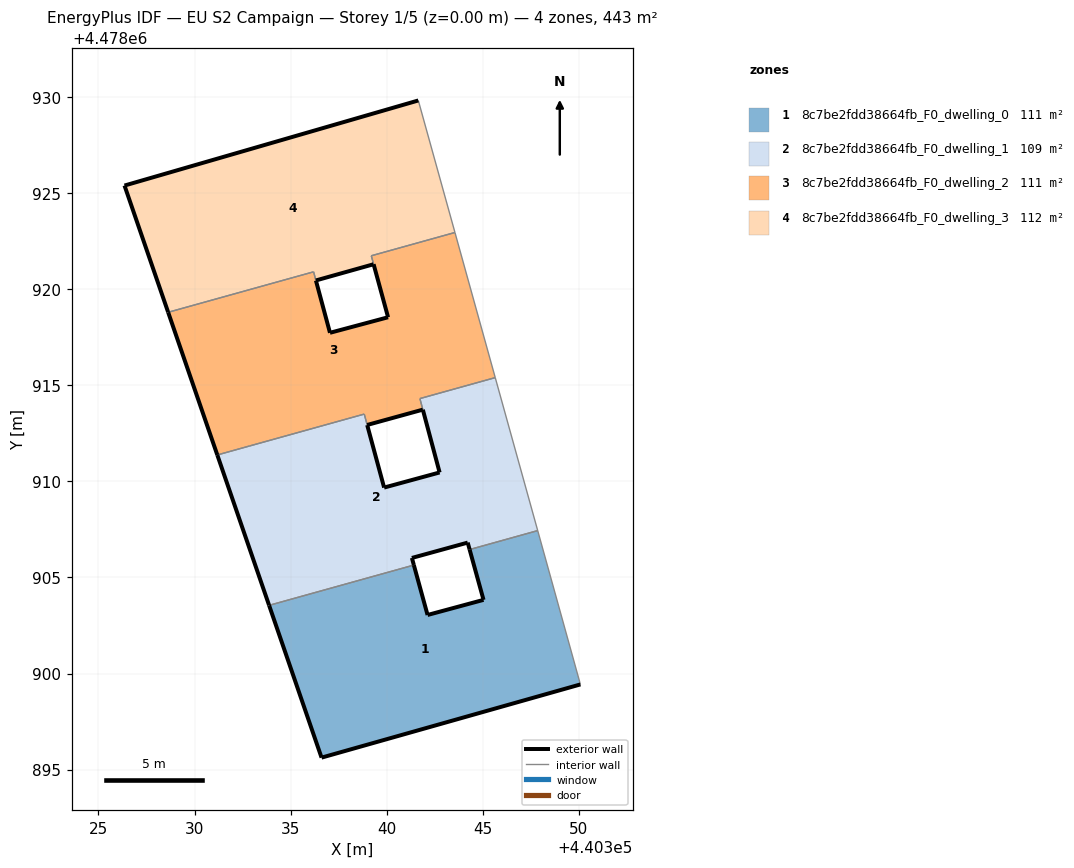
=== STOREY PLAN SPEC (per zone: floor XY polygon, exterior-wall plan segments, windows/doors) ===
zone 1: 8c7be2fdd38664fb_F0_dwelling_0  (110.8 m²)
  floor: (440350.09, 4478899.43) (440347.87, 4478907.44) (440344.33, 4478906.46) (440345.05, 4478903.83) (440342.14, 4478903.05) (440341.42, 4478905.65) (440333.88, 4478903.55) (440336.61, 4478895.62)
  exterior wall: (440341.42, 4478905.65) – (440342.14, 4478903.05)  [2.7 m]
  exterior wall: (440342.14, 4478903.05) – (440345.05, 4478903.83)  [3.0 m]
  exterior wall: (440345.05, 4478903.83) – (440344.33, 4478906.46)  [2.7 m]
  exterior wall: (440350.09, 4478899.43) – (440336.61, 4478895.62)  [14.0 m]
  exterior wall: (440336.61, 4478895.62) – (440333.88, 4478903.55)  [8.4 m]
  interior walls: 3
zone 2: 8c7be2fdd38664fb_F0_dwelling_1  (109.0 m²)
  floor: (440347.87, 4478907.44) (440345.66, 4478915.41) (440341.74, 4478914.32) (440342.76, 4478910.47) (440339.87, 4478909.68) (440338.84, 4478913.51) (440331.19, 4478911.38) (440333.88, 4478903.55) (440341.42, 4478905.65) (440341.32, 4478906.02) (440344.22, 4478906.82) (440344.32, 4478906.46)
  exterior wall: (440338.99, 4478912.94) – (440339.87, 4478909.68)  [3.4 m]
  exterior wall: (440339.87, 4478909.68) – (440342.76, 4478910.47)  [3.0 m]
  exterior wall: (440342.76, 4478910.47) – (440341.89, 4478913.74)  [3.4 m]
  exterior wall: (440344.33, 4478906.46) – (440344.22, 4478906.82)  [0.4 m]
  exterior wall: (440344.22, 4478906.82) – (440341.32, 4478906.02)  [3.0 m]
  exterior wall: (440341.32, 4478906.02) – (440341.42, 4478905.65)  [0.4 m]
  exterior wall: (440333.88, 4478903.55) – (440331.19, 4478911.38)  [8.3 m]
  interior walls: 8
zone 3: 8c7be2fdd38664fb_F0_dwelling_2  (111.1 m²)
  floor: (440345.66, 4478915.41) (440343.56, 4478922.96) (440339.21, 4478921.75) (440340.08, 4478918.55) (440337.05, 4478917.74) (440336.20, 4478920.92) (440328.63, 4478918.81) (440331.19, 4478911.38) (440338.84, 4478913.51) (440338.99, 4478912.94) (440341.89, 4478913.74) (440341.74, 4478914.32)
  exterior wall: (440331.19, 4478911.38) – (440328.63, 4478918.81)  [7.9 m]
  exterior wall: (440336.32, 4478920.46) – (440337.05, 4478917.74)  [2.8 m]
  exterior wall: (440337.05, 4478917.74) – (440340.08, 4478918.55)  [3.1 m]
  exterior wall: (440341.89, 4478913.74) – (440338.99, 4478912.94)  [3.0 m]
  exterior wall: (440340.08, 4478918.55) – (440339.33, 4478921.31)  [2.9 m]
  interior walls: 10
zone 4: 8c7be2fdd38664fb_F0_dwelling_3  (112.2 m²)
  floor: (440343.56, 4478922.96) (440341.65, 4478929.84) (440326.35, 4478925.41) (440328.63, 4478918.81) (440336.20, 4478920.92) (440336.32, 4478920.47) (440339.32, 4478921.31) (440339.20, 4478921.75)
  exterior wall: (440328.63, 4478918.81) – (440326.35, 4478925.41)  [7.0 m]
  exterior wall: (440326.35, 4478925.41) – (440341.65, 4478929.84)  [15.9 m]
  exterior wall: (440339.32, 4478921.31) – (440336.32, 4478920.47)  [3.1 m]
  interior walls: 5

=== DERIVED (storey summary) ===
Building: EU S2 Campaign
Storey: 1 of 5  (floor level z = 0.00 m)
Storey gross floor area: 443.2 m²
Zones on this storey: 4
  - 8c7be2fdd38664fb_F0_dwelling_0: floor 110.8 m²; exterior wall 30.8 m (92.5 m²); WWR 0.0%
  - 8c7be2fdd38664fb_F0_dwelling_1: floor 109.0 m²; exterior wall 21.8 m (65.4 m²); WWR 0.0%
  - 8c7be2fdd38664fb_F0_dwelling_2: floor 111.1 m²; exterior wall 19.7 m (59.0 m²); WWR 0.0%
  - 8c7be2fdd38664fb_F0_dwelling_3: floor 112.2 m²; exterior wall 26.0 m (78.1 m²); WWR 0.0%
Zone adjacency (shared interzone walls):
  - 8c7be2fdd38664fb_F0_dwelling_0 ↔ 8c7be2fdd38664fb_F0_dwelling_1
  - 8c7be2fdd38664fb_F0_dwelling_1 ↔ 8c7be2fdd38664fb_F0_dwelling_2
  - 8c7be2fdd38664fb_F0_dwelling_2 ↔ 8c7be2fdd38664fb_F0_dwelling_3